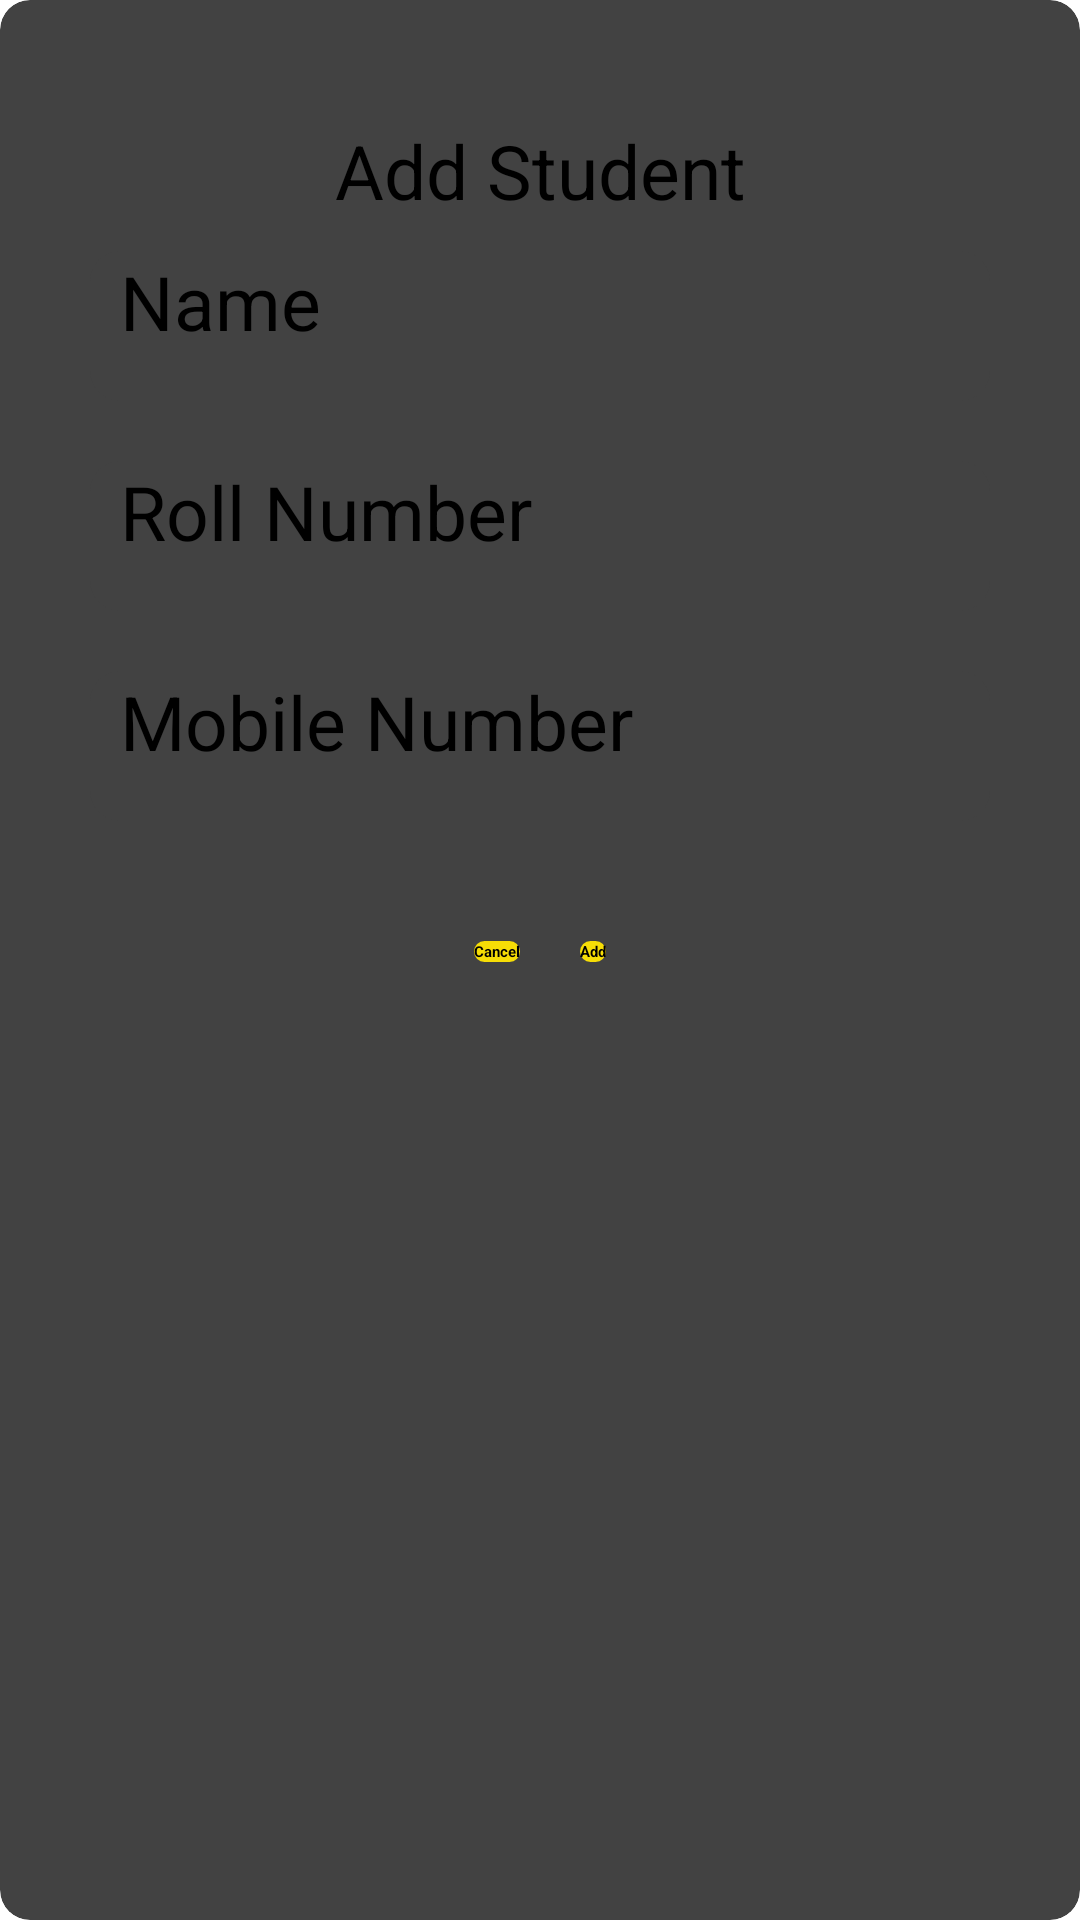

The Android layout XML behind this screen, and the referenced resources:
<!-- AndroidManifest.xml: application theme Theme.ListView -->
<!-- res/layout/fragment_dialog.xml -->
<?xml version="1.0" encoding="utf-8"?>
<androidx.cardview.widget.CardView
    xmlns:android="http://schemas.android.com/apk/res/android"
    xmlns:tools="http://schemas.android.com/tools"
    xmlns:app="http://schemas.android.com/apk/res-auto"
    android:layout_width="match_parent"
    android:layout_height="wrap_content"
    android:layout_margin="10dp"
    app:cardCornerRadius="10dp"
    app:cardElevation="10dp">
<LinearLayout
    android:layout_width="match_parent"
    android:layout_height="380dp"
    android:layout_margin="20dp"
    tools:context=".DialogFragment"
    android:orientation="vertical">

    <LinearLayout
        android:layout_width="match_parent"
        android:layout_height="380dp"
        android:orientation="vertical"
        >
    <TextView
        android:id="@+id/tvStudent"
        android:layout_width="match_parent"
        android:layout_height="wrap_content"
        android:layout_marginTop="20dp"
        android:text="@string/stu_add"
        android:gravity="center"
        android:textColor="@color/black"
        android:textSize="25sp"
        />
        <androidx.cardview.widget.CardView
            android:layout_width="match_parent"
            android:layout_height="50dp"
            android:layout_margin="10dp"
            app:cardCornerRadius="10dp"
            app:cardElevation="10dp"
            >

            <EditText
                android:id="@+id/etName"
                android:layout_width="300dp"
                android:layout_height="50dp"
                android:layout_gravity="center"
                android:layout_margin="10dp"
                android:hint="Name"
                android:inputType="text"
                android:paddingStart="10dp"
                android:textSize="25sp"
                tools:ignore="HardcodedText" />
        </androidx.cardview.widget.CardView>

        <androidx.cardview.widget.CardView
            android:layout_width="match_parent"
            android:layout_height="50dp"
            android:layout_margin="10dp"
            app:cardCornerRadius="10dp"
            app:cardElevation="10dp"
            >

    <EditText
        android:id="@+id/etRollNo"
        android:layout_width="300dp"
        android:layout_height="50dp"
        android:layout_margin="10dp"
        android:inputType="number"
        android:hint="Roll Number"
        android:layout_gravity="center"
        android:paddingStart="10dp"
        android:textSize="25sp"
        tools:ignore="HardcodedText" />
        </androidx.cardview.widget.CardView>

        <androidx.cardview.widget.CardView
            android:layout_width="match_parent"
            android:layout_height="50dp"
            android:layout_margin="10dp"
            app:cardCornerRadius="10dp"
            app:cardElevation="10dp"
            >
    <EditText
        android:id="@+id/etNumber"
        android:layout_width="300dp"
        android:layout_height="50dp"
        android:inputType="number"
        android:layout_margin="10dp"
        android:paddingStart="10dp"
        android:hint="Mobile Number"
        android:layout_gravity="center"
        android:textSize="25sp"
        tools:ignore="HardcodedText" />
        </androidx.cardview.widget.CardView>

    <LinearLayout
        android:layout_width="match_parent"
        android:layout_height="wrap_content"
        android:orientation="horizontal"
        android:layout_marginTop="20dp"
        android:gravity="center">

        <Button
            android:id="@+id/btnCancel"
            android:layout_width="wrap_content"
            android:layout_height="wrap_content"
            android:layout_margin="10dp"
            android:text="Cancel"
            android:textStyle="bold"
            android:background="@drawable/btnback"
            android:layout_gravity="center"
            tools:ignore="HardcodedText" />

        <Button
            android:id="@+id/btnAdd"
            android:layout_width="wrap_content"
            android:layout_height="wrap_content"
            android:layout_margin="10dp"
            android:text="Add"
            android:textStyle="bold"
            android:background="@drawable/btnback"
            android:layout_gravity="center"
            tools:ignore="HardcodedText" />
    </LinearLayout>
    </LinearLayout>
</LinearLayout>
    </androidx.cardview.widget.CardView>
<!-- resources referenced by this layout -->
<resources>
  <color name="black">#FF000000</color>
  <!-- drawable btnback (drawable) -->
  <?xml version="1.0" encoding="utf-8"?>
  <shape xmlns:android="http://schemas.android.com/apk/res/android"
      android:shape="rectangle">
  
      <corners android:radius="10dp"/>
      <solid android:color="@color/yellow"/>
  
  
  
  </shape>
  <string name="stu_add">Add Student</string>
  <style name="Theme.ListView" parent="Theme.AppCompat.Light.NoActionBar">
          
          <item name="colorPrimary">@color/purple_200</item>
          <item name="colorPrimaryVariant">@color/purple_700</item>
          <item name="colorOnPrimary">@color/black</item>
          
          <item name="colorSecondary">@color/teal_200</item>
          <item name="colorSecondaryVariant">@color/teal_200</item>
          <item name="colorOnSecondary">@color/black</item>
          
          <item name="android:statusBarColor" tools:targetApi="l">?attr/colorPrimaryVariant</item>
          
      </style>
  <color name="yellow">#F6DD06</color>
  <color name="purple_200">#FFBB86FC</color>
  <color name="purple_700">#FF3700B3</color>
  <color name="teal_200">#FF03DAC5</color>
</resources>
